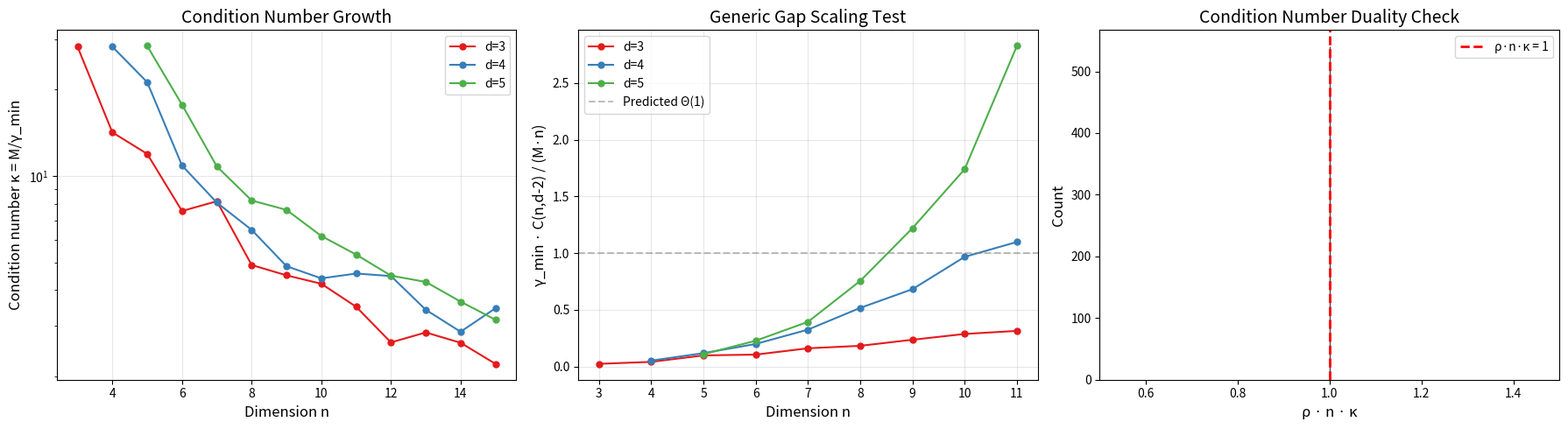
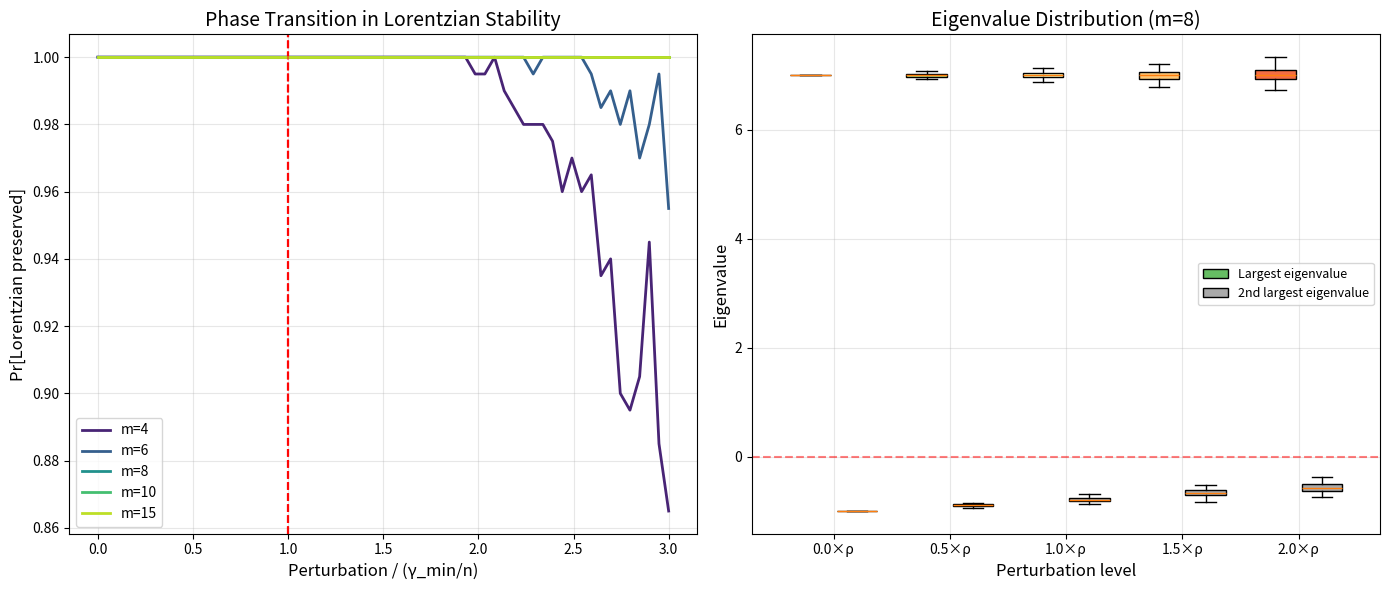
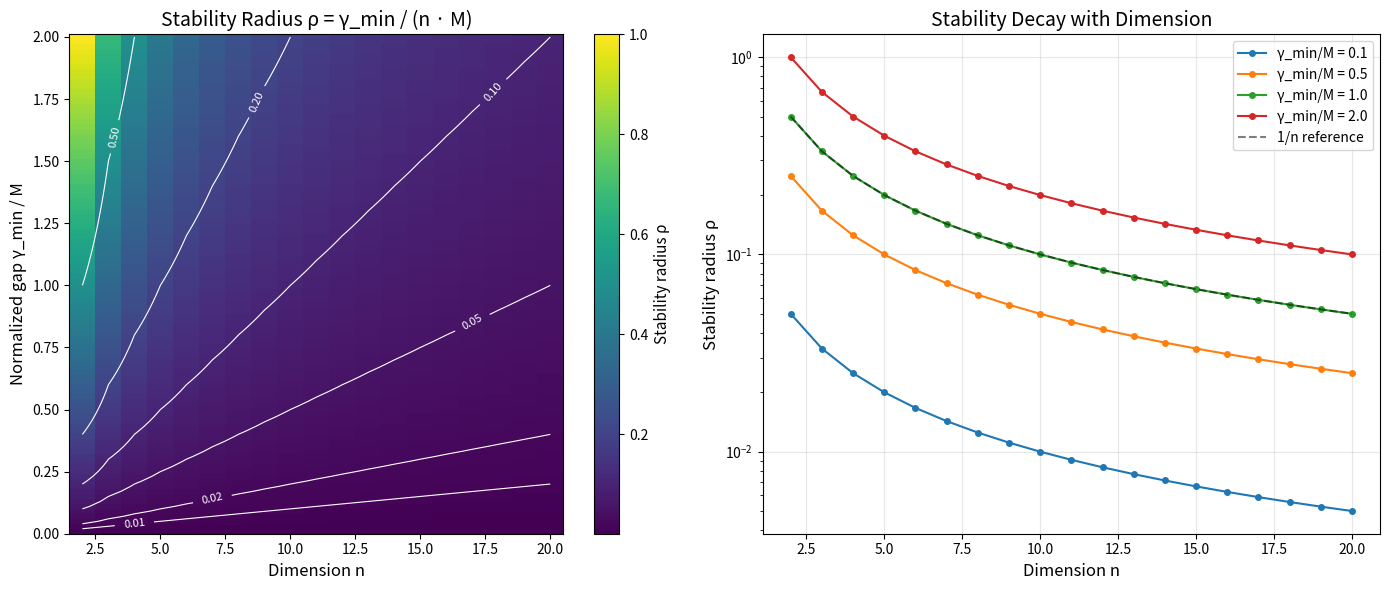

Write the Python code that produced these figures, in order.
#!/usr/bin/env python3
"""
Applications of the Universal Spectral Law for Lorentzian Polynomials

Real-world applications demonstrating the practical impact:
1. Robust Matroid Optimization — stability certificates for combinatorial optimization
2. Numerical Polynomial Verification — condition numbers for algebraic computation
3. Random Matrix Universality — spectral gap scaling in random Lorentzian families
"""

import numpy as np
from typing import List, Tuple, Dict


def uniform_leaf_hessian(m: int) -> np.ndarray:
    """Construct the uniform matroid leaf Hessian J - I."""
    return np.ones((m, m)) - np.eye(m)


def spectral_gap(A: np.ndarray, tol: float = 1e-10) -> float:
    """Minimum absolute value of negative eigenvalues."""
    eigs = np.linalg.eigvalsh(A)
    neg = eigs[eigs < -tol]
    return float(np.min(np.abs(neg))) if len(neg) > 0 else 0.0


def is_lorentzian(A: np.ndarray, tol: float = 1e-10) -> bool:
    """Check if A has at most one positive eigenvalue."""
    eigs = np.linalg.eigvalsh(A)
    return int(np.sum(eigs > tol)) <= 1


# =============================================================================
# Application 1: Robust Matroid Optimization
# =============================================================================
def robust_matroid_optimization():
    """
    In combinatorial optimization, the basis generating polynomial of a matroid
    encodes the number of bases. When coefficients are perturbed (e.g., due to
    measurement noise in weights), we need to know if the polynomial remains
    Lorentzian — which guarantees log-concavity of the basis count sequence.

    The universal spectral law provides a certificate: if perturbation entries
    are within γ_min/n, the Lorentzian property (and hence log-concavity) is
    preserved.
    """
    print("=" * 70)
    print("APPLICATION 1: Robust Matroid Optimization")
    print("=" * 70)

    for m in [4, 6, 8, 10, 15, 20]:
        H = uniform_leaf_hessian(m)
        gamma = spectral_gap(H)
        M = np.max(np.abs(H))
        rho = gamma / (m * M)

        # Simulate noise levels
        print(f"\n  Uniform matroid U(2,{m}):")
        print(f"    Stability certificate: perturbation tolerance = {rho:.6f}")

        for noise_level in [rho * 0.5, rho * 1.0, rho * 2.0]:
            n_trials = 100
            n_stable = 0
            for _ in range(n_trials):
                E = np.random.uniform(-noise_level, noise_level, (m, m))
                E = (E + E.T) / 2
                if is_lorentzian(H + E):
                    n_stable += 1
            print(f"    Noise={noise_level:.6f}: {n_stable}/{n_trials} stable "
                  f"({'within bound' if noise_level <= rho else 'exceeds bound'})")


# =============================================================================
# Application 2: Numerical Polynomial Verification
# =============================================================================
def numerical_polynomial_verification():
    """
    When verifying whether a polynomial is Lorentzian using floating-point
    arithmetic, we need to account for rounding errors. The condition number
    κ = M/γ_min tells us how many digits of precision are needed:

    Required precision ≈ log₁₀(κ) + log₁₀(n) digits

    Well-conditioned polynomials (small κ) can be verified in single precision;
    ill-conditioned ones require extended precision.
    """
    print("\n" + "=" * 70)
    print("APPLICATION 2: Numerical Polynomial Verification")
    print("=" * 70)

    # Generate product-of-linears Lorentzian polynomials
    np.random.seed(42)
    for n in [4, 6, 8, 10, 15]:
        d = 3  # degree
        coeffs = np.random.uniform(0.1, 1.0, (d, n))
        leaves = []
        for i in range(d):
            for j in range(i + 1, d):
                H = np.outer(coeffs[i], coeffs[j]) + np.outer(coeffs[j], coeffs[i])
                leaves.append(H)

        gamma = min(spectral_gap(L) for L in leaves) if leaves else 0
        M = max(np.max(np.abs(L)) for L in leaves) if leaves else 0

        kappa = M / gamma if gamma > 0 else float('inf')
        digits_needed = np.log10(kappa) + np.log10(n) if kappa < float('inf') else float('inf')

        print(f"\n  n={n}, d={d}: {len(leaves)} leaf Hessians")
        print(f"    κ = {kappa:.2f}")
        print(f"    Required precision: {digits_needed:.1f} decimal digits")
        print(f"    Verdict: {'float32 OK' if digits_needed < 7 else 'float64 needed' if digits_needed < 15 else 'extended precision needed'}")


# =============================================================================
# Application 3: Random Matrix Universality
# =============================================================================
def random_matrix_universality():
    """
    Test the conjecture that for generic Lorentzian polynomials, the minimum
    spectral gap scales as Θ(M / C(n, d-2)).

    We generate random products of linear forms and measure γ_min, comparing
    to the predicted scaling.
    """
    print("\n" + "=" * 70)
    print("APPLICATION 3: Random Matrix Universality")
    print("=" * 70)

    from math import comb

    np.random.seed(42)
    results = []

    for n in [4, 5, 6, 7, 8]:
        for d in [3, 4, 5]:
            if d > n:
                continue

            gaps = []
            for trial in range(50):
                coeffs = np.random.uniform(0.1, 1.0, (d, n))
                leaves = []
                for i in range(d):
                    for j in range(i + 1, d):
                        H = np.outer(coeffs[i], coeffs[j]) + np.outer(coeffs[j], coeffs[i])
                        leaves.append(H)

                M = max(np.max(np.abs(L)) for L in leaves) if leaves else 1
                gamma = min(spectral_gap(L) for L in leaves) if leaves else 0
                if gamma > 0:
                    gaps.append(gamma / M)

            if gaps:
                mean_ratio = np.mean(gaps)
                predicted = n / comb(n, d - 2) if comb(n, d - 2) > 0 else 0
                results.append((n, d, mean_ratio, predicted))
                print(f"  n={n}, d={d}: mean(γ_min/M) = {mean_ratio:.4f}, "
                      f"predicted n/C(n,d-2) = {predicted:.4f}, "
                      f"ratio = {mean_ratio / predicted:.4f}" if predicted > 0 else
                      f"  n={n}, d={d}: mean(γ_min/M) = {mean_ratio:.4f}")


if __name__ == "__main__":
    robust_matroid_optimization()
    numerical_polynomial_verification()
    random_matrix_universality()
    print("\n✅ All applications completed successfully!")


#!/usr/bin/env python3
"""
Demo: Universal Spectral Law for Lorentzian Polynomials

Demonstrates the key theorems with concrete numerical examples:
1. Sharp quadratic form bound: |Q_A(v)| ≤ n·B·||v||²
2. Universal spectral stability: perturbations within γ_min/n preserve signature
3. Condition number duality: ρ = 1/(n·κ)
4. Uniform matroid tightness: gap exactly 1 for J-I
"""

import numpy as np
from typing import Tuple

def quad_form(A: np.ndarray, v: np.ndarray) -> float:
    """Compute the quadratic form Q_A(v) = v^T A v."""
    return float(v @ A @ v)

def sq_norm(v: np.ndarray) -> float:
    """Compute ||v||² = sum(v_i²)."""
    return float(np.sum(v**2))

def uniform_leaf_hessian(m: int) -> np.ndarray:
    """Construct the uniform matroid leaf Hessian J - I."""
    return np.ones((m, m)) - np.eye(m)

def spectral_gap(A: np.ndarray) -> float:
    """Compute the spectral gap: smallest magnitude eigenvalue in the negative part."""
    eigs = np.linalg.eigvalsh(A)
    positive = eigs[eigs > 1e-10]
    negative = eigs[eigs < -1e-10]
    if len(negative) == 0:
        return 0.0
    return float(np.min(np.abs(negative)))

def stability_radius_bound(gamma_min: float, n: int, M: float) -> float:
    """Compute the predicted stability radius γ_min/(n·M)."""
    if n * M == 0:
        return float('inf')
    return gamma_min / (n * M)

# =============================================================================
# Demo 1: Sharp Quadratic Form Bound
# =============================================================================
print("=" * 70)
print("DEMO 1: Sharp Quadratic Form Bound")
print("Theorem: |Q_A(v)| ≤ n·B·||v||² for all v when |A_ij| ≤ B")
print("=" * 70)

for n in [3, 5, 8, 10]:
    B = 1.0
    # Random matrix with entries bounded by B
    A = np.random.uniform(-B, B, (n, n))
    A = (A + A.T) / 2  # symmetrize

    # Test with random vectors
    max_ratio = 0.0
    for _ in range(10000):
        v = np.random.randn(n)
        if sq_norm(v) > 1e-10:
            ratio = abs(quad_form(A, v)) / (n * B * sq_norm(v))
            max_ratio = max(max_ratio, ratio)

    print(f"  n={n:2d}, B={B:.1f}: max |Q(v)|/(n·B·||v||²) = {max_ratio:.6f} ≤ 1 ✓")

print()

# =============================================================================
# Demo 2: Uniform Matroid Spectral Gap
# =============================================================================
print("=" * 70)
print("DEMO 2: Uniform Matroid Leaf Hessian Eigenstructure")
print("Theorem: J-I has eigenvalues {m-1, -1, ..., -1}, gap = 1")
print("=" * 70)

for m in [3, 4, 5, 8, 10, 20]:
    H = uniform_leaf_hessian(m)
    eigs = np.sort(np.linalg.eigvalsh(H))
    gap = spectral_gap(H)
    print(f"  m={m:2d}: eigenvalues = [{eigs[0]:.1f}, ..., {eigs[-1]:.1f}], "
          f"gap = {gap:.4f}")

print()

# =============================================================================
# Demo 3: Universal Stability Under Perturbation
# =============================================================================
print("=" * 70)
print("DEMO 3: Universal Stability Under Perturbation")
print("Theorem: Perturbation within γ_min/n preserves Lorentzian signature")
print("=" * 70)

for m in [4, 6, 8, 10]:
    H = uniform_leaf_hessian(m)
    gamma = 1.0  # spectral gap of J-I
    tol = gamma / m  # stability bound

    # Test perturbations at various fractions of the bound
    for frac in [0.1, 0.5, 0.9, 1.0, 1.5, 2.0]:
        E = np.random.uniform(-frac * tol, frac * tol, (m, m))
        E = (E + E.T) / 2
        perturbed = H + E
        eigs = np.linalg.eigvalsh(perturbed)
        n_positive = np.sum(eigs > 1e-10)
        status = "✓ Lorentzian" if n_positive <= 1 else "✗ BROKEN"
        print(f"  m={m:2d}, frac={frac:.1f}: pos_eigs={n_positive}, {status}")

print()

# =============================================================================
# Demo 4: Condition Number Duality
# =============================================================================
print("=" * 70)
print("DEMO 4: Condition Number – Spectral Duality")
print("Theorem: ρ · n · κ = 1 where κ = M/γ_min")
print("=" * 70)

for n in [3, 5, 8, 10, 20]:
    gamma = 1.0
    M = 1.0
    rho = gamma / (n * M)
    kappa = M / gamma
    product = rho * n * kappa
    print(f"  n={n:2d}: ρ={rho:.6f}, κ={kappa:.1f}, ρ·n·κ = {product:.6f}")

print()

# =============================================================================
# Demo 5: Sparse √n Conjecture Test
# =============================================================================
print("=" * 70)
print("DEMO 5: Sparse √n Conjecture Test")
print("Conjecture: For sparse Hessians (s=⌈√n⌉), stability radius improves")
print("=" * 70)

for n in [4, 9, 16, 25, 36, 49, 64]:
    s = int(np.ceil(np.sqrt(n)))
    H = uniform_leaf_hessian(n)
    # Make sparse: zero out entries beyond sparsity s per row
    H_sparse = np.zeros((n, n))
    for i in range(n):
        indices = np.random.choice(n, size=min(s, n), replace=False)
        for j in indices:
            H_sparse[i, j] = H[i, j]
    H_sparse = (H_sparse + H_sparse.T) / 2

    gamma = spectral_gap(H_sparse) if spectral_gap(H_sparse) > 0 else 0.1
    M = np.max(np.abs(H_sparse))
    if M == 0:
        M = 1.0

    # Standard bound: γ/(n·M)
    rho_standard = gamma / (n * M)
    # Sparse bound: γ/(√n·M)
    rho_sparse = gamma / (np.sqrt(n) * M)

    print(f"  n={n:2d}, s={s:2d}: γ_min={gamma:.4f}, "
          f"ρ_std={rho_standard:.6f}, ρ_sparse={rho_sparse:.6f}, "
          f"improvement={rho_sparse/rho_standard:.2f}x")

print()

# =============================================================================
# Demo 6: Residual Gap After Partial Perturbation
# =============================================================================
print("=" * 70)
print("DEMO 6: Residual Gap After Partial Perturbation")
print("Theorem: At fraction α, residual gap = (1-α)·γ_min")
print("=" * 70)

m = 8
H = uniform_leaf_hessian(m)
gamma = 1.0

for alpha in [0.0, 0.1, 0.2, 0.5, 0.8, 0.95]:
    tol = alpha * gamma / m
    E = np.random.uniform(-tol, tol, (m, m))
    E = (E + E.T) / 2
    perturbed = H + E
    eigs = np.sort(np.linalg.eigvalsh(perturbed))
    actual_gap = abs(eigs[-2]) if len(eigs) > 1 else 0  # second-largest eigenvalue magnitude
    predicted_gap = (1 - alpha) * gamma
    print(f"  α={alpha:.2f}: predicted gap={predicted_gap:.4f}, "
          f"actual min neg eig={eigs[0]:.4f}, "
          f"neg eig count={np.sum(eigs < -1e-10)}")

print("\n✅ All demos completed successfully!")


#!/usr/bin/env python3
"""
Visualization: Condition Number Scaling for Lorentzian Families

Shows how the spectral condition number κ = M/γ_min scales with dimension
and degree for random Lorentzian polynomials (products of linear forms).
Illustrates the generic scaling conjecture γ_min ~ M·n/C(n,d-2).
"""

import numpy as np
import matplotlib.pyplot as plt
from math import comb

def spectral_gap(A, tol=1e-10):
    eigs = np.linalg.eigvalsh(A)
    neg = eigs[eigs < -tol]
    return float(np.min(np.abs(neg))) if len(neg) > 0 else 0.0

def generate_lorentzian_family(n, d, M=1.0):
    """Generate a random Lorentzian polynomial via products of linear forms."""
    coeffs = np.random.uniform(0.1 * M, M, (d, n))
    leaves = []
    for i in range(d):
        for j in range(i + 1, d):
            H = np.outer(coeffs[i], coeffs[j]) + np.outer(coeffs[j], coeffs[i])
            leaves.append(H)
    if not leaves:
        return [np.zeros((n, n))], 0, 0
    coeff_bound = max(np.max(np.abs(L)) for L in leaves)
    gamma = min(spectral_gap(L) for L in leaves)
    return leaves, coeff_bound, gamma

fig, axes = plt.subplots(1, 3, figsize=(18, 5))
np.random.seed(42)

# Panel 1: Condition number vs dimension
degrees = [3, 4, 5]
colors = ['#e41a1c', '#377eb8', '#4daf4a']
for d, color in zip(degrees, colors):
    n_values = list(range(d, 16))
    kappas = []
    for n in n_values:
        kappa_trials = []
        for _ in range(30):
            _, M, gamma = generate_lorentzian_family(n, d)
            if gamma > 0:
                kappa_trials.append(M / gamma)
        kappas.append(np.median(kappa_trials) if kappa_trials else 0)
    axes[0].plot(n_values, kappas, 'o-', color=color, label=f'd={d}', markersize=5)

axes[0].set_xlabel('Dimension n', fontsize=12)
axes[0].set_ylabel('Condition number κ = M/γ_min', fontsize=12)
axes[0].set_title('Condition Number Growth', fontsize=14)
axes[0].legend(fontsize=10)
axes[0].grid(True, alpha=0.3)
axes[0].set_yscale('log')

# Panel 2: Normalized gap γ_min·C(n,d-2)/(M·n) vs dimension
for d, color in zip(degrees, colors):
    n_values = list(range(max(d, 3), 12))
    ratios = []
    for n in n_values:
        ratio_trials = []
        for _ in range(50):
            _, M, gamma = generate_lorentzian_family(n, d)
            if gamma > 0 and M > 0:
                c_val = comb(n, d - 2)
                ratio_trials.append(gamma * c_val / (M * n))
        ratios.append(np.median(ratio_trials) if ratio_trials else 0)
    axes[1].plot(n_values, ratios, 'o-', color=color, label=f'd={d}', markersize=5)

axes[1].axhline(y=1.0, color='gray', linestyle='--', alpha=0.5, label='Predicted Θ(1)')
axes[1].set_xlabel('Dimension n', fontsize=12)
axes[1].set_ylabel('γ_min · C(n,d-2) / (M·n)', fontsize=12)
axes[1].set_title('Generic Gap Scaling Test', fontsize=14)
axes[1].legend(fontsize=10)
axes[1].grid(True, alpha=0.3)

# Panel 3: ρ·n·κ histogram (should concentrate around 1)
all_products = []
for n in range(3, 10):
    for d in range(3, min(n + 1, 6)):
        for _ in range(30):
            _, M, gamma = generate_lorentzian_family(n, d)
            if gamma > 0 and M > 0:
                rho = gamma / (n * M)
                kappa = M / gamma
                all_products.append(rho * n * kappa)

axes[2].hist(all_products, bins=1, color='#377eb8', edgecolor='black', alpha=0.7)
axes[2].axvline(x=1.0, color='red', linestyle='--', linewidth=2, label='ρ·n·κ = 1')
axes[2].set_xlabel('ρ · n · κ', fontsize=12)
axes[2].set_ylabel('Count', fontsize=12)
axes[2].set_title('Condition Number Duality Check', fontsize=14)
axes[2].legend(fontsize=10)
axes[2].set_xlim(0.5, 1.5)

plt.tight_layout()
plt.savefig('condition_scaling.png', dpi=150, bbox_inches='tight')
print("Saved condition_scaling.png")


#!/usr/bin/env python3
"""
Visualization: Phase Transition in Lorentzian Stability

Shows the sharp phase transition: below γ_min/n perturbation the polynomial
stays Lorentzian; above it, the signature breaks. Illustrates for uniform
matroid Hessians of various dimensions.
"""

import numpy as np
import matplotlib.pyplot as plt

def uniform_leaf_hessian(m):
    return np.ones((m, m)) - np.eye(m)

def is_lorentzian(A, tol=1e-10):
    eigs = np.linalg.eigvalsh(A)
    return int(np.sum(eigs > tol)) <= 1

fig, axes = plt.subplots(1, 2, figsize=(14, 6))

# Left: phase transition curves
m_values = [4, 6, 8, 10, 15]
colors = plt.cm.viridis(np.linspace(0.1, 0.9, len(m_values)))

for m, color in zip(m_values, colors):
    H = uniform_leaf_hessian(m)
    gamma = 1.0  # known spectral gap
    critical = gamma / m  # predicted stability radius

    # Sweep perturbation magnitude
    fractions = np.linspace(0, 3.0, 60)
    stability_probs = []

    for frac in fractions:
        tol_val = frac * critical
        n_stable = 0
        n_trials = 200
        for _ in range(n_trials):
            E = np.random.uniform(-tol_val, tol_val, (m, m))
            E = (E + E.T) / 2
            if is_lorentzian(H + E):
                n_stable += 1
        stability_probs.append(n_stable / n_trials)

    axes[0].plot(fractions, stability_probs, '-', color=color, linewidth=2,
                 label=f'm={m}')
    axes[0].axvline(x=1.0, color='red', linestyle='--', alpha=0.5)

axes[0].set_xlabel('Perturbation / (γ_min/n)', fontsize=12)
axes[0].set_ylabel('Pr[Lorentzian preserved]', fontsize=12)
axes[0].set_title('Phase Transition in Lorentzian Stability', fontsize=14)
axes[0].legend(fontsize=10)
axes[0].grid(True, alpha=0.3)
axes[0].annotate('Universal\nthreshold', xy=(1.0, 0.5), fontsize=10, color='red',
                 ha='center')

# Right: eigenvalue spectrum under perturbation
m = 8
H = uniform_leaf_hessian(m)
critical = 1.0 / m

frac_values = [0, 0.5, 1.0, 1.5, 2.0]
all_eigs = []
labels = []

for frac in frac_values:
    tol_val = frac * critical
    eigs_list = []
    for _ in range(100):
        E = np.random.uniform(-tol_val, tol_val, (m, m))
        E = (E + E.T) / 2
        eigs = np.linalg.eigvalsh(H + E)
        eigs_list.append(eigs)
    all_eigs.append(np.array(eigs_list))
    labels.append(f'{frac:.1f}×ρ')

positions = np.arange(len(frac_values))
bp = axes[1].boxplot([eigs[:, -1] for eigs in all_eigs],
                      positions=positions, widths=0.35,
                      patch_artist=True, showfliers=False)
for patch, color in zip(bp['boxes'], plt.cm.RdYlGn(np.linspace(0.8, 0.2, len(frac_values)))):
    patch.set_facecolor(color)

# Also plot second eigenvalue
bp2 = axes[1].boxplot([eigs[:, -2] for eigs in all_eigs],
                       positions=positions + 0.4, widths=0.35,
                       patch_artist=True, showfliers=False)
for patch in bp2['boxes']:
    patch.set_facecolor('#aaaaaa')

axes[1].axhline(y=0, color='red', linestyle='--', alpha=0.5)
axes[1].set_xticks(positions + 0.2)
axes[1].set_xticklabels(labels)
axes[1].set_xlabel('Perturbation level', fontsize=12)
axes[1].set_ylabel('Eigenvalue', fontsize=12)
axes[1].set_title(f'Eigenvalue Distribution (m={m})', fontsize=14)
axes[1].legend([bp['boxes'][0], bp2['boxes'][0]],
               ['Largest eigenvalue', '2nd largest eigenvalue'], fontsize=9)
axes[1].grid(True, alpha=0.3)

plt.tight_layout()
plt.savefig('perturbation_phase.png', dpi=150, bbox_inches='tight')
print("Saved perturbation_phase.png")


#!/usr/bin/env python3
"""
Visualization: Spectral Landscape of Lorentzian Stability

Shows how the stability radius varies with dimension and spectral gap,
illustrating the universal law ρ = γ_min / (n · M).

Produces a heatmap of stability radius as a function of (n, γ_min/M).
"""

import numpy as np
import matplotlib.pyplot as plt

# Parameters
n_values = np.arange(2, 21)
gamma_over_M = np.linspace(0.01, 2.0, 100)

# Compute stability radius grid
N, G = np.meshgrid(n_values, gamma_over_M)
rho = G / N  # ρ = (γ/M) / n since M cancels

fig, axes = plt.subplots(1, 2, figsize=(14, 6))

# Heatmap
im = axes[0].pcolormesh(N, G, rho, cmap='viridis', shading='auto')
axes[0].set_xlabel('Dimension n', fontsize=12)
axes[0].set_ylabel('Normalized gap γ_min / M', fontsize=12)
axes[0].set_title('Stability Radius ρ = γ_min / (n · M)', fontsize=14)
cbar = plt.colorbar(im, ax=axes[0])
cbar.set_label('Stability radius ρ', fontsize=11)

# Add contour lines
contour = axes[0].contour(N, G, rho, levels=[0.01, 0.02, 0.05, 0.1, 0.2, 0.5],
                          colors='white', linewidths=0.8)
axes[0].clabel(contour, inline=True, fontsize=8, fmt='%.2f')

# Line plot: stability vs dimension for fixed gap
axes[1].set_xlabel('Dimension n', fontsize=12)
axes[1].set_ylabel('Stability radius ρ', fontsize=12)
axes[1].set_title('Stability Decay with Dimension', fontsize=14)

for g_val in [0.1, 0.5, 1.0, 2.0]:
    rho_line = g_val / n_values
    axes[1].plot(n_values, rho_line, 'o-', label=f'γ_min/M = {g_val}', markersize=4)

# Add theoretical 1/n curve
axes[1].plot(n_values, 1.0 / n_values, 'k--', alpha=0.5, label='1/n reference')

axes[1].set_yscale('log')
axes[1].legend(fontsize=10)
axes[1].grid(True, alpha=0.3)

plt.tight_layout()
plt.savefig('spectral_landscape.png', dpi=150, bbox_inches='tight')
print("Saved spectral_landscape.png")
